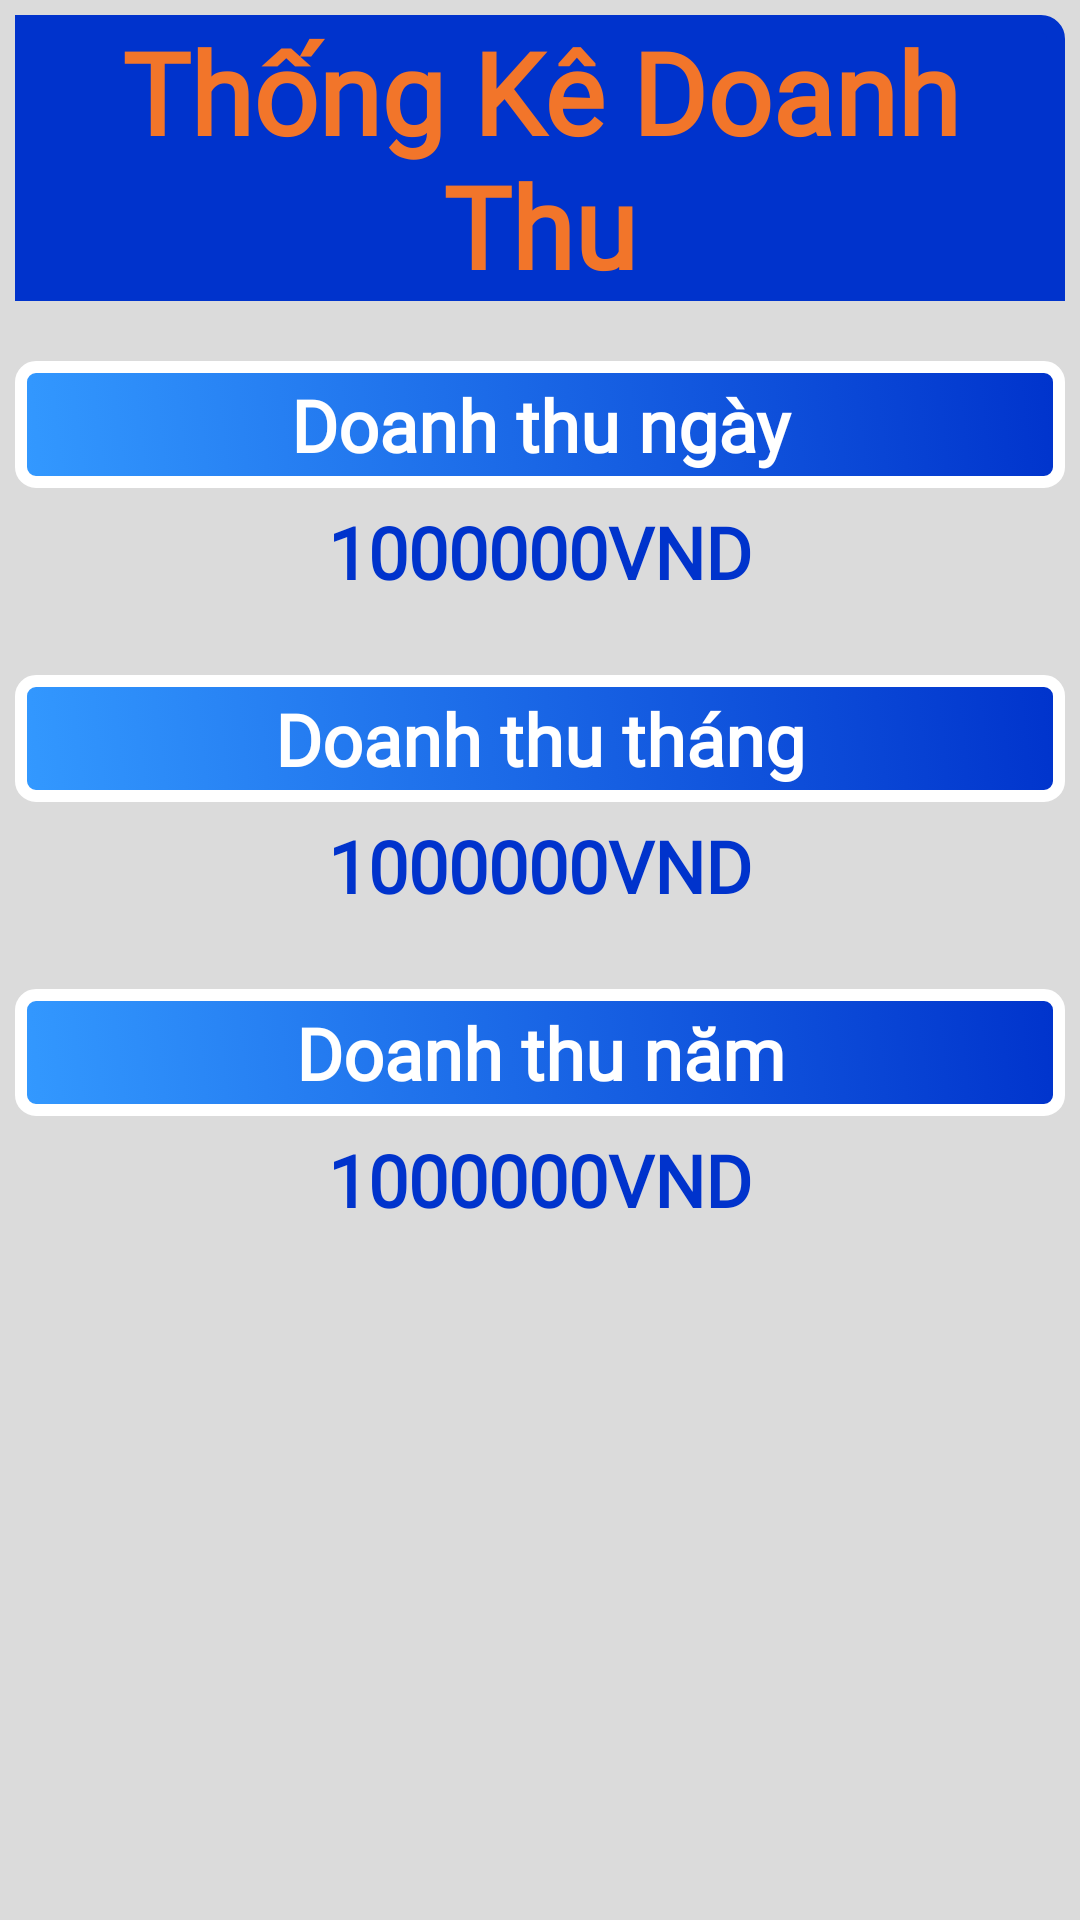

This screen was rendered from an Android layout file. Write that file and the resources it references.
<!-- AndroidManifest.xml: application theme AppTheme -->
<!-- res/layout/fragment_statistic_total_amount.xml -->
<?xml version="1.0" encoding="utf-8"?>
<FrameLayout xmlns:android="http://schemas.android.com/apk/res/android"
    xmlns:tools="http://schemas.android.com/tools"
    android:layout_width="match_parent"
    android:layout_height="match_parent"
    tools:context=".HomeMenuFragment.StatisticFragment.StatisticTotalAmountFragment">

    <LinearLayout
        android:background="#DBDBDB"
        android:padding="5dp"
        android:orientation="vertical"
        android:layout_width="match_parent"
        android:layout_height="match_parent">

        <TextView
            android:background="@drawable/background_add_title"
            android:textStyle="bold"
            android:gravity="center"
            android:textColor="@color/fpt_color"
            android:textSize="38sp"
            android:fontFamily="@font/dalat"
            android:text="Thống Kê Doanh Thu"
            android:layout_width="match_parent"
            android:layout_height="wrap_content"/>

        <TextView
            android:padding="5dp"
            android:gravity="center"
            android:background="@drawable/btn_add_class"
            android:textColor="#FFF"
            android:textSize="24sp"
            android:fontFamily="@font/dalat"
            android:textStyle="bold"
            android:layout_marginTop="20dp"
            android:text="Doanh thu ngày"
            android:layout_width="match_parent"
            android:layout_height="wrap_content"/>
        <TextView
            android:id="@+id/statisticTotalAmount_day"
            android:padding="5dp"
            android:gravity="center"
            android:textColor="#0033cc"
            android:textSize="24sp"
            android:fontFamily="@font/dalat"
            android:textStyle="bold"
            android:text="1000000VND"
            android:layout_width="match_parent"
            android:layout_height="wrap_content"/>

        <TextView
            android:padding="5dp"
            android:gravity="center"
            android:background="@drawable/btn_add_class"
            android:textColor="#FFF"
            android:textSize="24sp"
            android:fontFamily="@font/dalat"
            android:textStyle="bold"
            android:layout_marginTop="20dp"
            android:text="Doanh thu tháng"
            android:layout_width="match_parent"
            android:layout_height="wrap_content"/>
        <TextView
            android:id="@+id/statisticTotalAmount_month"
            android:padding="5dp"
            android:gravity="center"
            android:textColor="#0033cc"
            android:textSize="24sp"
            android:fontFamily="@font/dalat"
            android:textStyle="bold"
            android:text="1000000VND"
            android:layout_width="match_parent"
            android:layout_height="wrap_content"/>

        <TextView
            android:padding="5dp"
            android:gravity="center"
            android:background="@drawable/btn_add_class"
            android:textColor="#FFF"
            android:textSize="24sp"
            android:fontFamily="@font/dalat"
            android:textStyle="bold"
            android:layout_marginTop="20dp"
            android:text="Doanh thu năm"
            android:layout_width="match_parent"
            android:layout_height="wrap_content"/>
        <TextView
            android:id="@+id/statisticTotalAmount_year"
            android:padding="5dp"
            android:gravity="center"
            android:textColor="#0033cc"
            android:textSize="24sp"
            android:fontFamily="@font/dalat"
            android:textStyle="bold"
            android:text="1000000VND"
            android:layout_width="match_parent"
            android:layout_height="wrap_content"/>

    </LinearLayout>

</FrameLayout>
<!-- resources referenced by this layout -->
<resources>
  <color name="fpt_color">#F2752A</color>
  <!-- drawable background_add_title (drawable) -->
  <?xml version="1.0" encoding="utf-8"?>
  <selector xmlns:android="http://schemas.android.com/apk/res/android">
      <item>
          <shape android:shape="rectangle">
              
              
              
              <solid android:color="#0033cc"/>
              <corners android:topLeftRadius="5dp" />
              <corners android:topRightRadius="5dp" />
              <stroke android:width="6dp" android:color="#0033cc" />
          </shape>
  
      </item>
  </selector>
  <!-- drawable btn_add_class (drawable) -->
  <?xml version="1.0" encoding="utf-8"?>
  <selector
      xmlns:android="http://schemas.android.com/apk/res/android">
      <item android:state_pressed="true">
  
          <shape android:shape="rectangle">
              <gradient android:angle="225"
                  android:endColor="#0033cc"
                  android:startColor="#3399FF" />
              <corners android:radius="5dp" />
              <stroke android:width="4dp" android:color="#999" />
          </shape>
  
      </item>
  
      <item>
          <shape android:shape="rectangle">
  
              <gradient android:angle="225"
                  android:endColor="#3399FF"
                  android:startColor="#0033cc" />
              <corners android:radius="5dp" />
              <stroke android:width="4dp" android:color="#FFF" />
          </shape>
  
      </item>
  </selector>
  <style name="AppTheme" parent="Theme.AppCompat.Light.DarkActionBar">
          
          <item name="colorPrimary">@color/colorPrimary</item>
          <item name="colorPrimaryDark">@color/colorPrimaryDark</item>
          <item name="colorAccent">@color/colorAccent</item>
          
          <item name="android:windowActivityTransitions">true</item>
  
      </style>
  <color name="colorPrimary">#008577</color>
  <color name="colorPrimaryDark">#00574B</color>
  <color name="colorAccent">#D81B60</color>
</resources>
